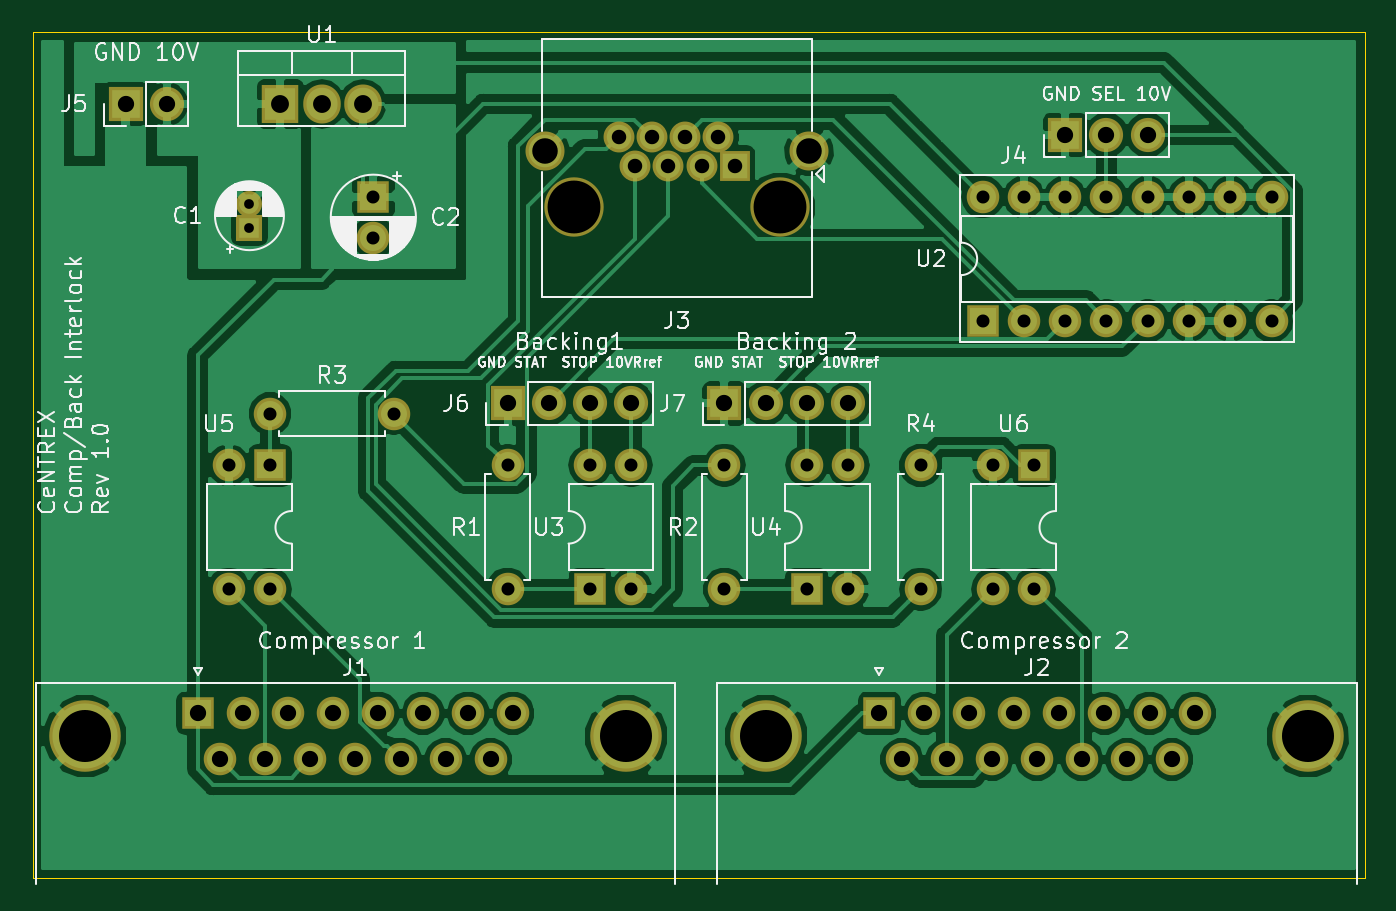
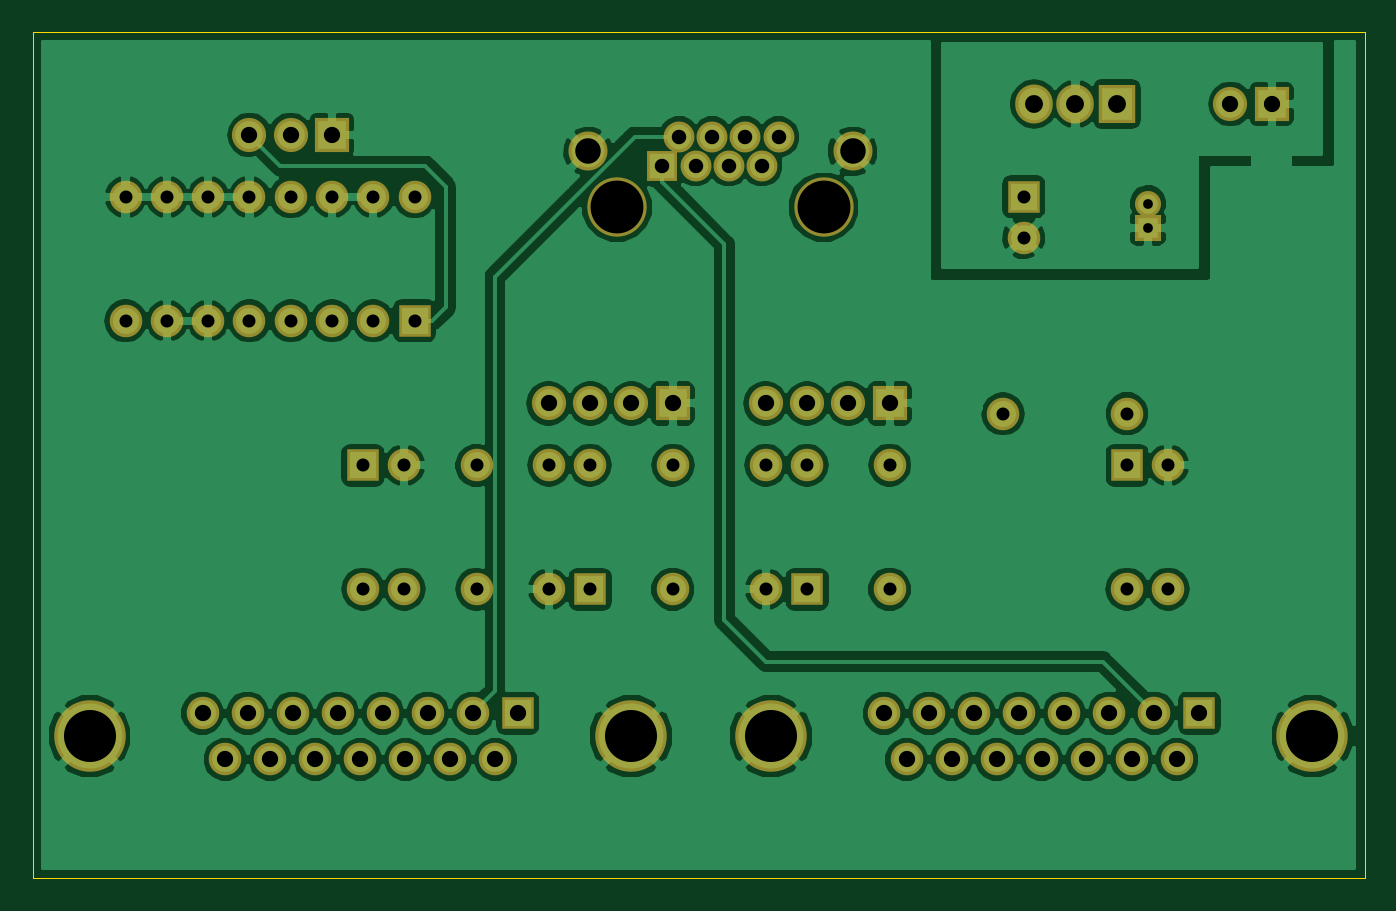
Circuit board: 8 layer files. Board 81.9 x 52.1 mm.
- bottom_copper: relay_ctrl_compressor_cabinet-B.Cu.gbl (116727 bytes)
- bottom_mask: relay_ctrl_compressor_cabinet-B.Mask.gbs (4352 bytes)
- outline: relay_ctrl_compressor_cabinet-Edge.Cuts.gm1 (742 bytes)
- top_copper: relay_ctrl_compressor_cabinet-F.Cu.gtl (105596 bytes)
- top_mask: relay_ctrl_compressor_cabinet-F.Mask.gts (4352 bytes)
- top_silk: relay_ctrl_compressor_cabinet-F.SilkS.gto (62061 bytes)
- drill: relay_ctrl_compressor_cabinet.drl (1907 bytes)
- bottom_silk: relay_ctrl_compressor_cabinet.gbo (552 bytes)

=== bottom_copper: relay_ctrl_compressor_cabinet-B.Cu.gbl (116727 bytes, source omitted) ===
=== bottom_mask: relay_ctrl_compressor_cabinet-B.Mask.gbs ===
G04 #@! TF.GenerationSoftware,KiCad,Pcbnew,(6.0.0-rc1-dev-392-gd9d005190)*
G04 #@! TF.CreationDate,2019-08-06T21:11:29-04:00*
G04 #@! TF.ProjectId,relay_ctrl_compressor_bainet,72656C61795F6374726C5F636F6D7072,rev?*
G04 #@! TF.SameCoordinates,Original*
G04 #@! TF.FileFunction,Soldermask,Bot*
G04 #@! TF.FilePolarity,Negative*
%FSLAX46Y46*%
G04 Gerber Fmt 4.6, Leading zero omitted, Abs format (unit mm)*
G04 Created by KiCad (PCBNEW (6.0.0-rc1-dev-392-gd9d005190)) date 08/06/19 21:11:29*
%MOMM*%
%LPD*%
G01*
G04 APERTURE LIST*
%ADD10C,4.400000*%
%ADD11C,2.000000*%
%ADD12R,2.000000X2.000000*%
%ADD13O,2.000000X2.000000*%
%ADD14O,2.305000X2.400000*%
%ADD15R,2.305000X2.400000*%
%ADD16O,2.100000X2.100000*%
%ADD17R,2.100000X2.100000*%
%ADD18C,2.400000*%
%ADD19C,3.650000*%
%ADD20C,1.900000*%
%ADD21R,1.900000X1.900000*%
%ADD22C,1.600000*%
%ADD23R,1.600000X1.600000*%
G04 APERTURE END LIST*
D10*
G04 #@! TO.C,J2*
X159060000Y-125245000D03*
X125760000Y-125245000D03*
D11*
X150720000Y-126665000D03*
X147950000Y-126665000D03*
X145180000Y-126665000D03*
X142410000Y-126665000D03*
X139640000Y-126665000D03*
X136870000Y-126665000D03*
X134100000Y-126665000D03*
X152105000Y-123825000D03*
X149335000Y-123825000D03*
X146565000Y-123825000D03*
X143795000Y-123825000D03*
X141025000Y-123825000D03*
X138255000Y-123825000D03*
X135485000Y-123825000D03*
D12*
X132715000Y-123825000D03*
G04 #@! TD*
D10*
G04 #@! TO.C,J1*
X117150000Y-125245000D03*
X83850000Y-125245000D03*
D11*
X108810000Y-126665000D03*
X106040000Y-126665000D03*
X103270000Y-126665000D03*
X100500000Y-126665000D03*
X97730000Y-126665000D03*
X94960000Y-126665000D03*
X92190000Y-126665000D03*
X110195000Y-123825000D03*
X107425000Y-123825000D03*
X104655000Y-123825000D03*
X101885000Y-123825000D03*
X99115000Y-123825000D03*
X96345000Y-123825000D03*
X93575000Y-123825000D03*
D12*
X90805000Y-123825000D03*
G04 #@! TD*
D13*
G04 #@! TO.C,R3*
X102870000Y-105410000D03*
D11*
X95250000Y-105410000D03*
G04 #@! TD*
D13*
G04 #@! TO.C,U5*
X95250000Y-116205000D03*
X92710000Y-108585000D03*
X92710000Y-116205000D03*
D12*
X95250000Y-108585000D03*
G04 #@! TD*
D13*
G04 #@! TO.C,U6*
X142240000Y-116205000D03*
X139700000Y-108585000D03*
X139700000Y-116205000D03*
D12*
X142240000Y-108585000D03*
G04 #@! TD*
D13*
G04 #@! TO.C,U4*
X128270000Y-108585000D03*
X130810000Y-116205000D03*
X130810000Y-108585000D03*
D12*
X128270000Y-116205000D03*
G04 #@! TD*
D13*
G04 #@! TO.C,U3*
X114935000Y-108585000D03*
X117475000Y-116205000D03*
X117475000Y-108585000D03*
D12*
X114935000Y-116205000D03*
G04 #@! TD*
D13*
G04 #@! TO.C,U2*
X139065000Y-92075000D03*
X156845000Y-99695000D03*
X141605000Y-92075000D03*
X154305000Y-99695000D03*
X144145000Y-92075000D03*
X151765000Y-99695000D03*
X146685000Y-92075000D03*
X149225000Y-99695000D03*
X149225000Y-92075000D03*
X146685000Y-99695000D03*
X151765000Y-92075000D03*
X144145000Y-99695000D03*
X154305000Y-92075000D03*
X141605000Y-99695000D03*
X156845000Y-92075000D03*
D12*
X139065000Y-99695000D03*
G04 #@! TD*
D14*
G04 #@! TO.C,U1*
X100965000Y-86360000D03*
X98425000Y-86360000D03*
D15*
X95885000Y-86360000D03*
G04 #@! TD*
D13*
G04 #@! TO.C,R4*
X135255000Y-116205000D03*
D11*
X135255000Y-108585000D03*
G04 #@! TD*
D13*
G04 #@! TO.C,R2*
X123190000Y-108585000D03*
D11*
X123190000Y-116205000D03*
G04 #@! TD*
D13*
G04 #@! TO.C,R1*
X109855000Y-108585000D03*
D11*
X109855000Y-116205000D03*
G04 #@! TD*
D16*
G04 #@! TO.C,J7*
X130810000Y-104775000D03*
X128270000Y-104775000D03*
X125730000Y-104775000D03*
D17*
X123190000Y-104775000D03*
G04 #@! TD*
D16*
G04 #@! TO.C,J6*
X117475000Y-104775000D03*
X114935000Y-104775000D03*
X112395000Y-104775000D03*
D17*
X109855000Y-104775000D03*
G04 #@! TD*
D16*
G04 #@! TO.C,J5*
X88900000Y-86360000D03*
D17*
X86360000Y-86360000D03*
G04 #@! TD*
D16*
G04 #@! TO.C,J4*
X149225000Y-88265000D03*
X146685000Y-88265000D03*
D17*
X144145000Y-88265000D03*
G04 #@! TD*
D18*
G04 #@! TO.C,J3*
X128395000Y-89280000D03*
X112135000Y-89280000D03*
D19*
X113915000Y-92710000D03*
X126615000Y-92710000D03*
D20*
X116685000Y-88390000D03*
X118725000Y-88390000D03*
X120765000Y-88390000D03*
X122805000Y-88390000D03*
X117705000Y-90170000D03*
X119745000Y-90170000D03*
X121785000Y-90170000D03*
D21*
X123825000Y-90170000D03*
G04 #@! TD*
D11*
G04 #@! TO.C,C2*
X101600000Y-94575000D03*
D12*
X101600000Y-92075000D03*
G04 #@! TD*
D22*
G04 #@! TO.C,C1*
X93980000Y-92480000D03*
D23*
X93980000Y-93980000D03*
G04 #@! TD*
M02*

=== outline: relay_ctrl_compressor_cabinet-Edge.Cuts.gm1 ===
G04 #@! TF.GenerationSoftware,KiCad,Pcbnew,(6.0.0-rc1-dev-392-gd9d005190)*
G04 #@! TF.CreationDate,2019-08-06T21:11:29-04:00*
G04 #@! TF.ProjectId,relay_ctrl_compressor_bainet,72656C61795F6374726C5F636F6D7072,rev?*
G04 #@! TF.SameCoordinates,Original*
G04 #@! TF.FileFunction,Profile,NP*
%FSLAX46Y46*%
G04 Gerber Fmt 4.6, Leading zero omitted, Abs format (unit mm)*
G04 Created by KiCad (PCBNEW (6.0.0-rc1-dev-392-gd9d005190)) date 08/06/19 21:11:29*
%MOMM*%
%LPD*%
G01*
G04 APERTURE LIST*
%ADD10C,0.050000*%
G04 APERTURE END LIST*
D10*
X162560000Y-81915000D02*
X162560000Y-133985000D01*
X80645000Y-81915000D02*
X162560000Y-81915000D01*
X80645000Y-133985000D02*
X80645000Y-81915000D01*
X162560000Y-133985000D02*
X80645000Y-133985000D01*
M02*

=== top_copper: relay_ctrl_compressor_cabinet-F.Cu.gtl (105596 bytes, source omitted) ===
=== top_mask: relay_ctrl_compressor_cabinet-F.Mask.gts ===
G04 #@! TF.GenerationSoftware,KiCad,Pcbnew,(6.0.0-rc1-dev-392-gd9d005190)*
G04 #@! TF.CreationDate,2019-08-06T21:11:29-04:00*
G04 #@! TF.ProjectId,relay_ctrl_compressor_bainet,72656C61795F6374726C5F636F6D7072,rev?*
G04 #@! TF.SameCoordinates,Original*
G04 #@! TF.FileFunction,Soldermask,Top*
G04 #@! TF.FilePolarity,Negative*
%FSLAX46Y46*%
G04 Gerber Fmt 4.6, Leading zero omitted, Abs format (unit mm)*
G04 Created by KiCad (PCBNEW (6.0.0-rc1-dev-392-gd9d005190)) date 08/06/19 21:11:29*
%MOMM*%
%LPD*%
G01*
G04 APERTURE LIST*
%ADD10C,4.400000*%
%ADD11C,2.000000*%
%ADD12R,2.000000X2.000000*%
%ADD13O,2.000000X2.000000*%
%ADD14O,2.305000X2.400000*%
%ADD15R,2.305000X2.400000*%
%ADD16O,2.100000X2.100000*%
%ADD17R,2.100000X2.100000*%
%ADD18C,2.400000*%
%ADD19C,3.650000*%
%ADD20C,1.900000*%
%ADD21R,1.900000X1.900000*%
%ADD22C,1.600000*%
%ADD23R,1.600000X1.600000*%
G04 APERTURE END LIST*
D10*
G04 #@! TO.C,J2*
X159060000Y-125245000D03*
X125760000Y-125245000D03*
D11*
X150720000Y-126665000D03*
X147950000Y-126665000D03*
X145180000Y-126665000D03*
X142410000Y-126665000D03*
X139640000Y-126665000D03*
X136870000Y-126665000D03*
X134100000Y-126665000D03*
X152105000Y-123825000D03*
X149335000Y-123825000D03*
X146565000Y-123825000D03*
X143795000Y-123825000D03*
X141025000Y-123825000D03*
X138255000Y-123825000D03*
X135485000Y-123825000D03*
D12*
X132715000Y-123825000D03*
G04 #@! TD*
D10*
G04 #@! TO.C,J1*
X117150000Y-125245000D03*
X83850000Y-125245000D03*
D11*
X108810000Y-126665000D03*
X106040000Y-126665000D03*
X103270000Y-126665000D03*
X100500000Y-126665000D03*
X97730000Y-126665000D03*
X94960000Y-126665000D03*
X92190000Y-126665000D03*
X110195000Y-123825000D03*
X107425000Y-123825000D03*
X104655000Y-123825000D03*
X101885000Y-123825000D03*
X99115000Y-123825000D03*
X96345000Y-123825000D03*
X93575000Y-123825000D03*
D12*
X90805000Y-123825000D03*
G04 #@! TD*
D13*
G04 #@! TO.C,R3*
X102870000Y-105410000D03*
D11*
X95250000Y-105410000D03*
G04 #@! TD*
D13*
G04 #@! TO.C,U5*
X95250000Y-116205000D03*
X92710000Y-108585000D03*
X92710000Y-116205000D03*
D12*
X95250000Y-108585000D03*
G04 #@! TD*
D13*
G04 #@! TO.C,U6*
X142240000Y-116205000D03*
X139700000Y-108585000D03*
X139700000Y-116205000D03*
D12*
X142240000Y-108585000D03*
G04 #@! TD*
D13*
G04 #@! TO.C,U4*
X128270000Y-108585000D03*
X130810000Y-116205000D03*
X130810000Y-108585000D03*
D12*
X128270000Y-116205000D03*
G04 #@! TD*
D13*
G04 #@! TO.C,U3*
X114935000Y-108585000D03*
X117475000Y-116205000D03*
X117475000Y-108585000D03*
D12*
X114935000Y-116205000D03*
G04 #@! TD*
D13*
G04 #@! TO.C,U2*
X139065000Y-92075000D03*
X156845000Y-99695000D03*
X141605000Y-92075000D03*
X154305000Y-99695000D03*
X144145000Y-92075000D03*
X151765000Y-99695000D03*
X146685000Y-92075000D03*
X149225000Y-99695000D03*
X149225000Y-92075000D03*
X146685000Y-99695000D03*
X151765000Y-92075000D03*
X144145000Y-99695000D03*
X154305000Y-92075000D03*
X141605000Y-99695000D03*
X156845000Y-92075000D03*
D12*
X139065000Y-99695000D03*
G04 #@! TD*
D14*
G04 #@! TO.C,U1*
X100965000Y-86360000D03*
X98425000Y-86360000D03*
D15*
X95885000Y-86360000D03*
G04 #@! TD*
D13*
G04 #@! TO.C,R4*
X135255000Y-116205000D03*
D11*
X135255000Y-108585000D03*
G04 #@! TD*
D13*
G04 #@! TO.C,R2*
X123190000Y-108585000D03*
D11*
X123190000Y-116205000D03*
G04 #@! TD*
D13*
G04 #@! TO.C,R1*
X109855000Y-108585000D03*
D11*
X109855000Y-116205000D03*
G04 #@! TD*
D16*
G04 #@! TO.C,J7*
X130810000Y-104775000D03*
X128270000Y-104775000D03*
X125730000Y-104775000D03*
D17*
X123190000Y-104775000D03*
G04 #@! TD*
D16*
G04 #@! TO.C,J6*
X117475000Y-104775000D03*
X114935000Y-104775000D03*
X112395000Y-104775000D03*
D17*
X109855000Y-104775000D03*
G04 #@! TD*
D16*
G04 #@! TO.C,J5*
X88900000Y-86360000D03*
D17*
X86360000Y-86360000D03*
G04 #@! TD*
D16*
G04 #@! TO.C,J4*
X149225000Y-88265000D03*
X146685000Y-88265000D03*
D17*
X144145000Y-88265000D03*
G04 #@! TD*
D18*
G04 #@! TO.C,J3*
X128395000Y-89280000D03*
X112135000Y-89280000D03*
D19*
X113915000Y-92710000D03*
X126615000Y-92710000D03*
D20*
X116685000Y-88390000D03*
X118725000Y-88390000D03*
X120765000Y-88390000D03*
X122805000Y-88390000D03*
X117705000Y-90170000D03*
X119745000Y-90170000D03*
X121785000Y-90170000D03*
D21*
X123825000Y-90170000D03*
G04 #@! TD*
D11*
G04 #@! TO.C,C2*
X101600000Y-94575000D03*
D12*
X101600000Y-92075000D03*
G04 #@! TD*
D22*
G04 #@! TO.C,C1*
X93980000Y-92480000D03*
D23*
X93980000Y-93980000D03*
G04 #@! TD*
M02*

=== top_silk: relay_ctrl_compressor_cabinet-F.SilkS.gto (62061 bytes, source omitted) ===
=== drill: relay_ctrl_compressor_cabinet.drl ===
M48
;DRILL file {KiCad (6.0.0-rc1-dev-392-gd9d005190)} date 08/06/19 21:11:36
;FORMAT={3:3/ absolute / metric / suppress leading zeros}
FMAT,2
METRIC,TZ
T1C0.600
T2C0.800
T3C0.890
T4C1.000
T5C1.100
T6C1.570
T7C3.200
T8C3.250
%
G90
G05
M71
T1
X93980Y-92480
X93980Y-93980
T2
X95250Y-105410
X102870Y-105410
X101600Y-92075
X101600Y-94575
X114935Y-108585
X114935Y-116205
X117475Y-108585
X117475Y-116205
X128270Y-108585
X128270Y-116205
X130810Y-108585
X130810Y-116205
X139065Y-92075
X139065Y-99695
X141605Y-92075
X141605Y-99695
X144145Y-92075
X144145Y-99695
X146685Y-92075
X146685Y-99695
X149225Y-92075
X149225Y-99695
X151765Y-92075
X151765Y-99695
X154305Y-92075
X154305Y-99695
X156845Y-92075
X156845Y-99695
X135255Y-108585
X135255Y-116205
X123190Y-108585
X123190Y-116205
X109855Y-108585
X109855Y-116205
X139700Y-108585
X139700Y-116205
X142240Y-108585
X142240Y-116205
X92710Y-108585
X92710Y-116205
X95250Y-108585
X95250Y-116205
T3
X116685Y-88390
X117705Y-90170
X118725Y-88390
X119745Y-90170
X120765Y-88390
X121785Y-90170
X122805Y-88390
X123825Y-90170
T4
X144145Y-88265
X146685Y-88265
X149225Y-88265
X132715Y-123825
X134100Y-126665
X135485Y-123825
X136870Y-126665
X138255Y-123825
X139640Y-126665
X141025Y-123825
X142410Y-126665
X143795Y-123825
X145180Y-126665
X146565Y-123825
X147950Y-126665
X149335Y-123825
X150720Y-126665
X152105Y-123825
X86360Y-86360
X88900Y-86360
X109855Y-104775
X112395Y-104775
X114935Y-104775
X117475Y-104775
X90805Y-123825
X92190Y-126665
X93575Y-123825
X94960Y-126665
X96345Y-123825
X97730Y-126665
X99115Y-123825
X100500Y-126665
X101885Y-123825
X103270Y-126665
X104655Y-123825
X106040Y-126665
X107425Y-123825
X108810Y-126665
X110195Y-123825
X123190Y-104775
X125730Y-104775
X128270Y-104775
X130810Y-104775
T5
X95885Y-86360
X98425Y-86360
X100965Y-86360
T6
X112135Y-89280
X128395Y-89280
T7
X125760Y-125245
X159060Y-125245
X83850Y-125245
X117150Y-125245
T8
X113915Y-92710
X126615Y-92710
T0
M30

=== bottom_silk: relay_ctrl_compressor_cabinet.gbo ===
G04 #@! TF.GenerationSoftware,KiCad,Pcbnew,(6.0.0-rc1-dev-392-gd9d005190)*
G04 #@! TF.CreationDate,2019-08-06T21:11:29-04:00*
G04 #@! TF.ProjectId,relay_ctrl_compressor_bainet,72656C61795F6374726C5F636F6D7072,rev?*
G04 #@! TF.SameCoordinates,Original*
G04 #@! TF.FileFunction,Legend,Bot*
G04 #@! TF.FilePolarity,Positive*
%FSLAX46Y46*%
G04 Gerber Fmt 4.6, Leading zero omitted, Abs format (unit mm)*
G04 Created by KiCad (PCBNEW (6.0.0-rc1-dev-392-gd9d005190)) date 08/06/19 21:11:29*
%MOMM*%
%LPD*%
G01*
G04 APERTURE LIST*
G04 APERTURE END LIST*
M02*

